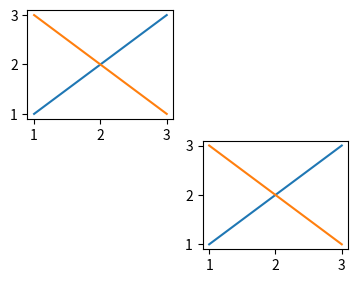

Here is the Python script that generated this plot:
'''
 子图:
        矩阵式布局
'''

import matplotlib.pyplot as plt

#在默认的窗口中

#（1）3行3列，第5个位置
plt.subplot(3, 3, 5)
# 第一条线
plt.plot([1, 2, 3], [1, 2, 3])
# 第三条线
plt.plot([1, 2, 3], [3, 2, 1])


#（1）3行3列，第1个位置
plt.subplot(3, 3, 1)
# 第一条线
plt.plot([1, 2, 3], [1, 2, 3])
# 第二条线
plt.plot([1, 2, 3], [3, 2, 1])

plt.show()


